Dataset: Dataset 2 (GitHub, fanweiying/Symmetry-recognition). Classes: 10-fold symmetry order, 12-fold symmetry order, 14-fold symmetry order, 16-fold symmetry order, 18-fold symmetry order, 20-fold symmetry order, 2-fold symmetry order, 3-fold symmetry order, 4-fold symmetry order, 5-fold symmetry order, 6-fold symmetry order, 7-fold symmetry order, 8-fold symmetry order, 9-fold symmetry order.

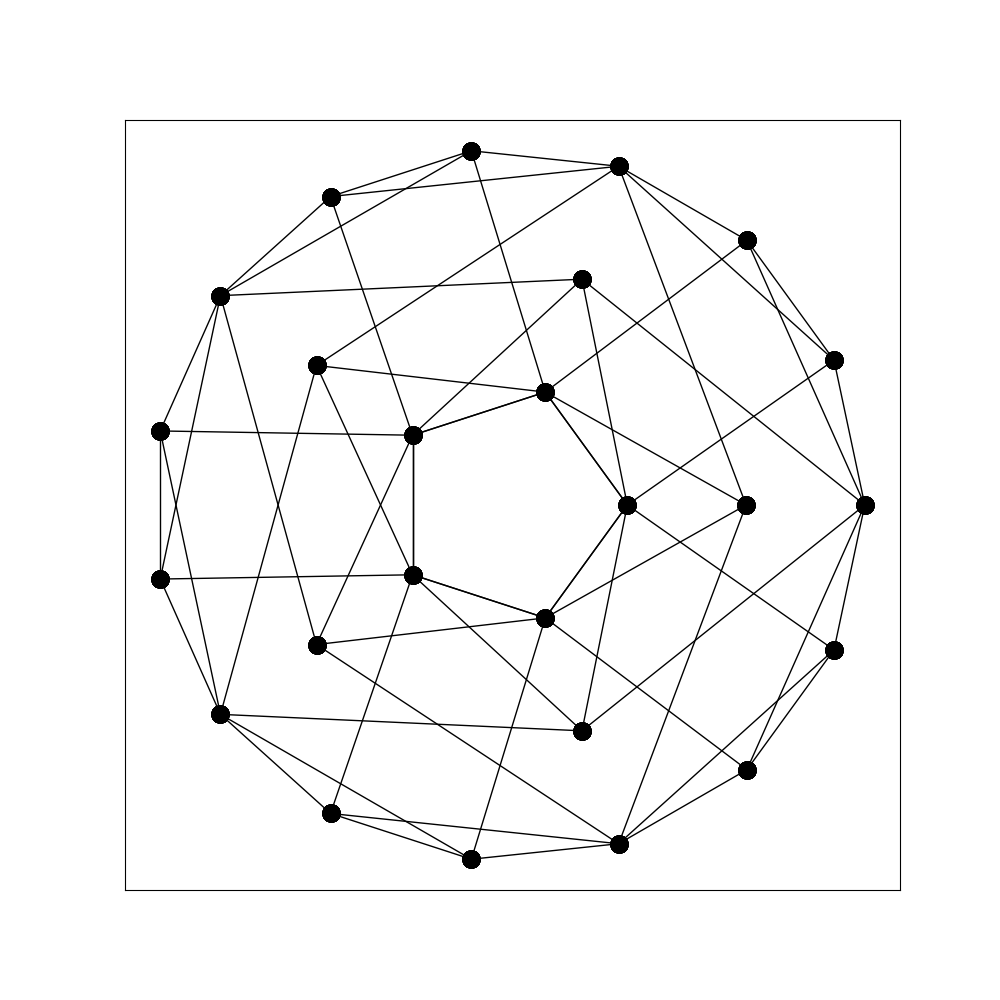
Label: 10-fold symmetry order

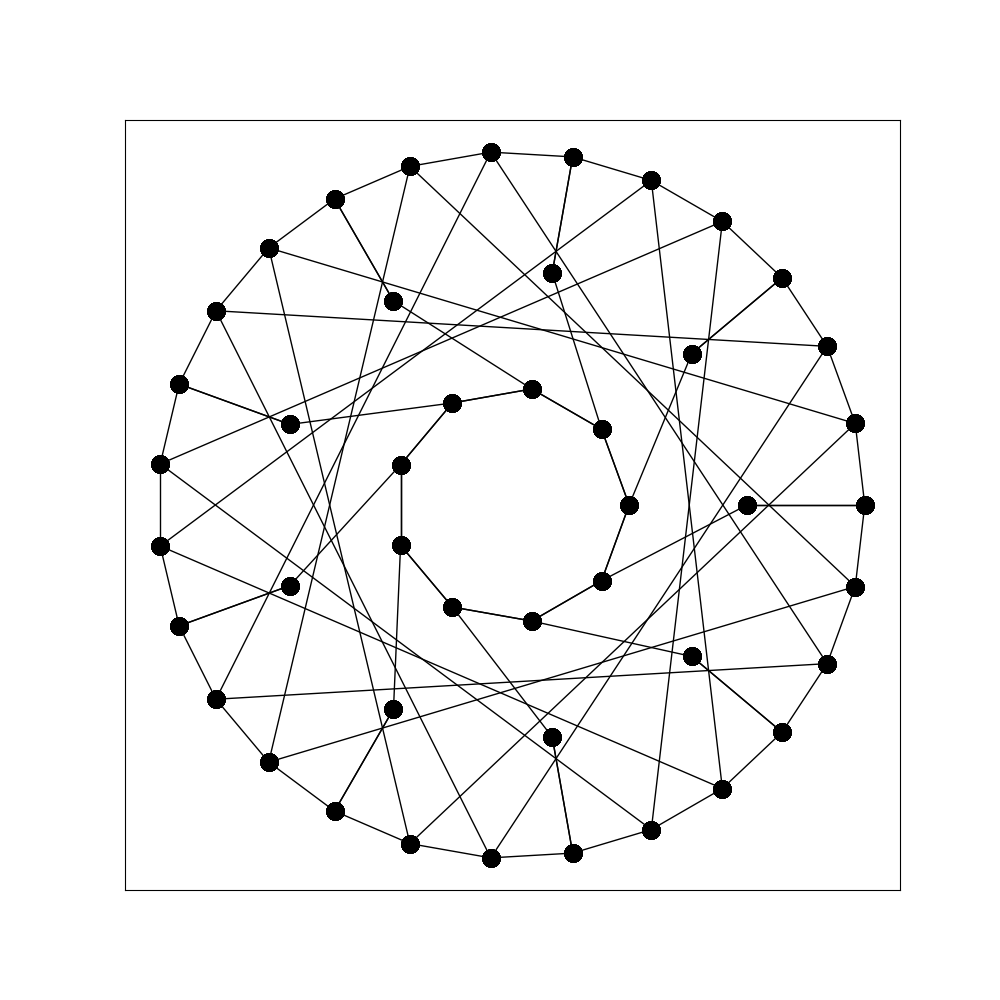
Label: 9-fold symmetry order

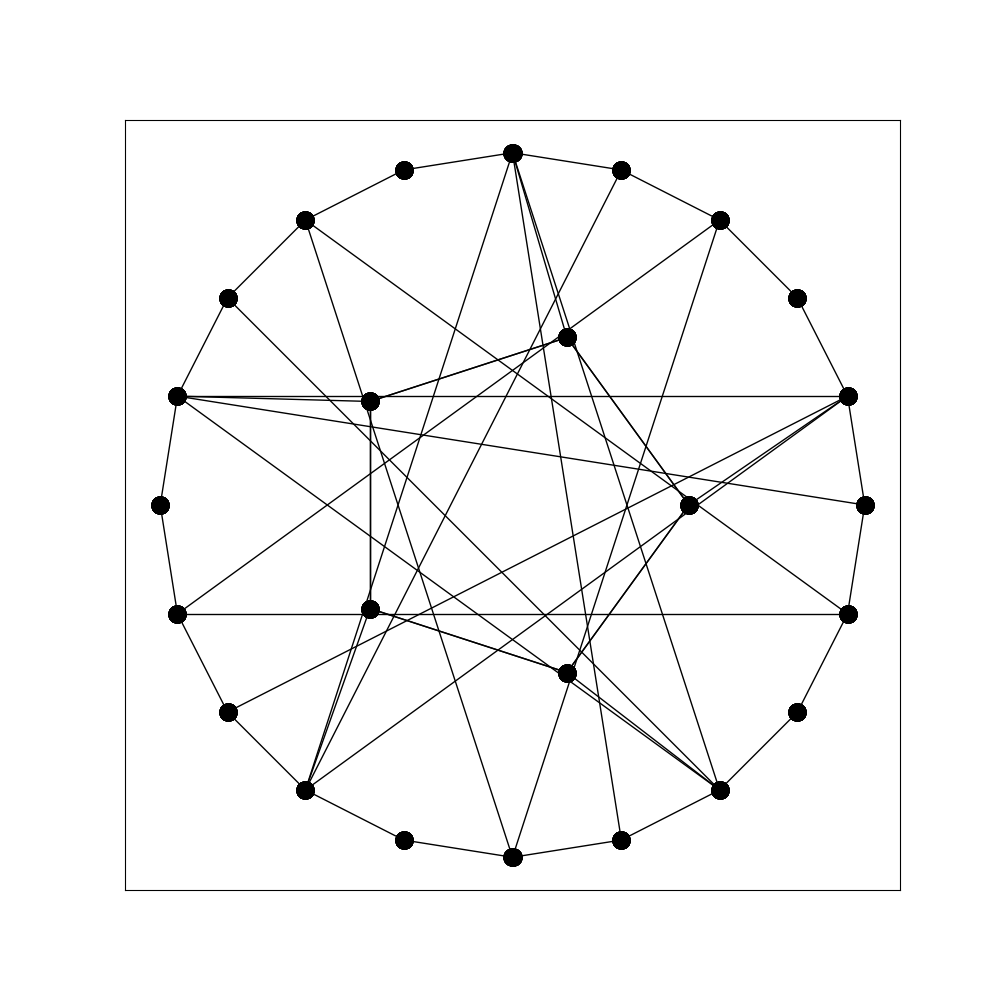
Label: 5-fold symmetry order

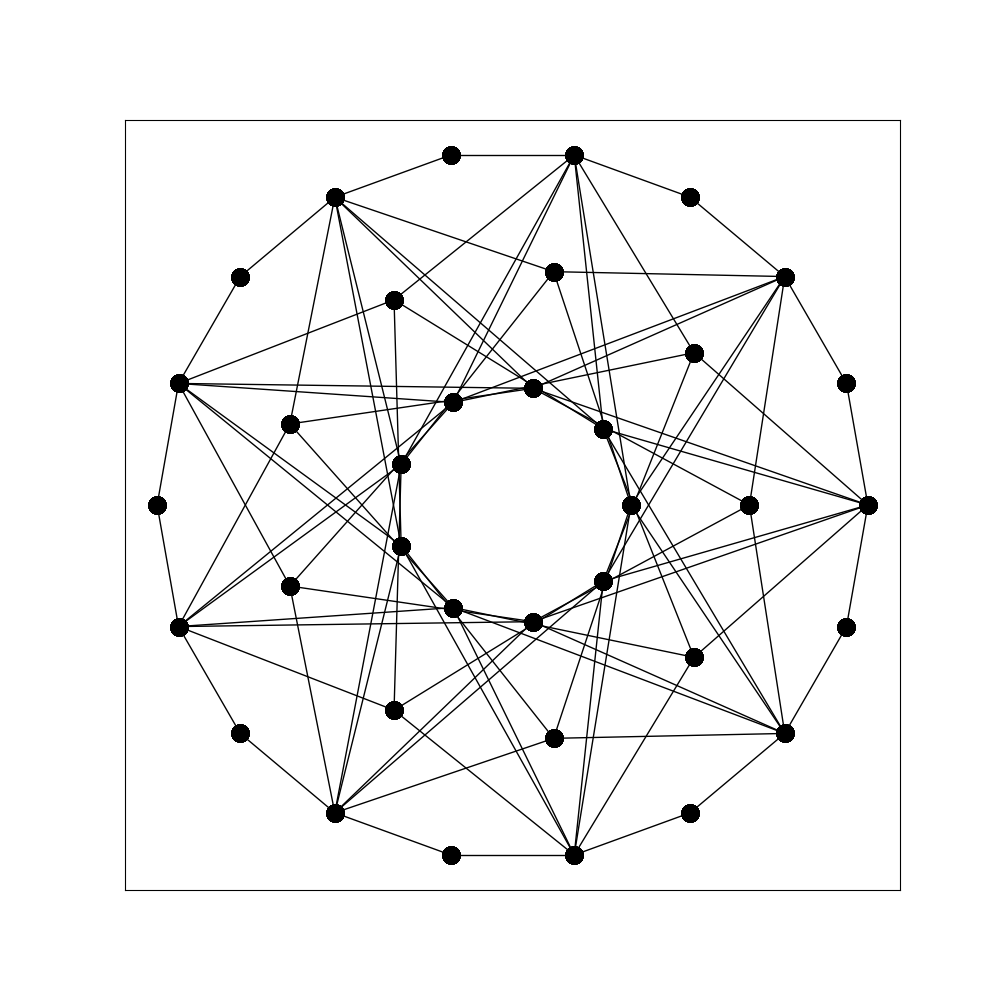
Label: 18-fold symmetry order

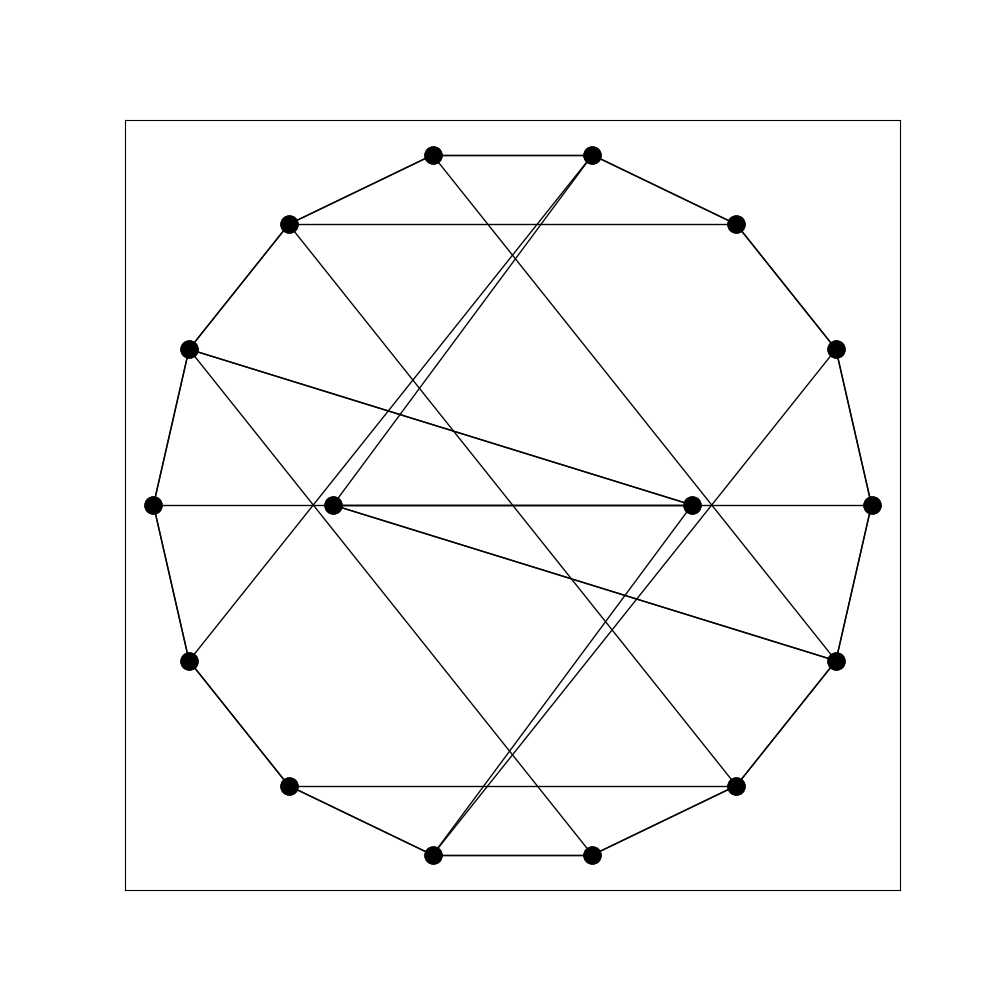
Label: 2-fold symmetry order

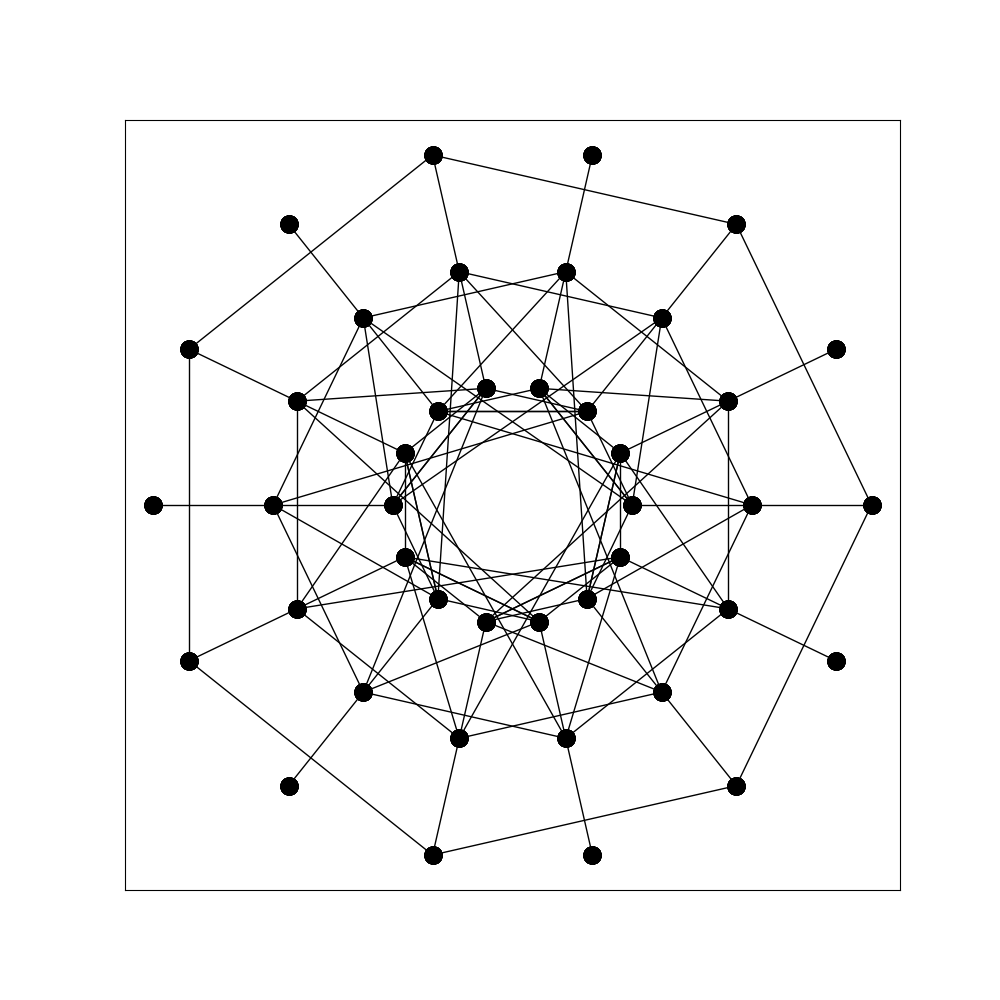
Label: 14-fold symmetry order
